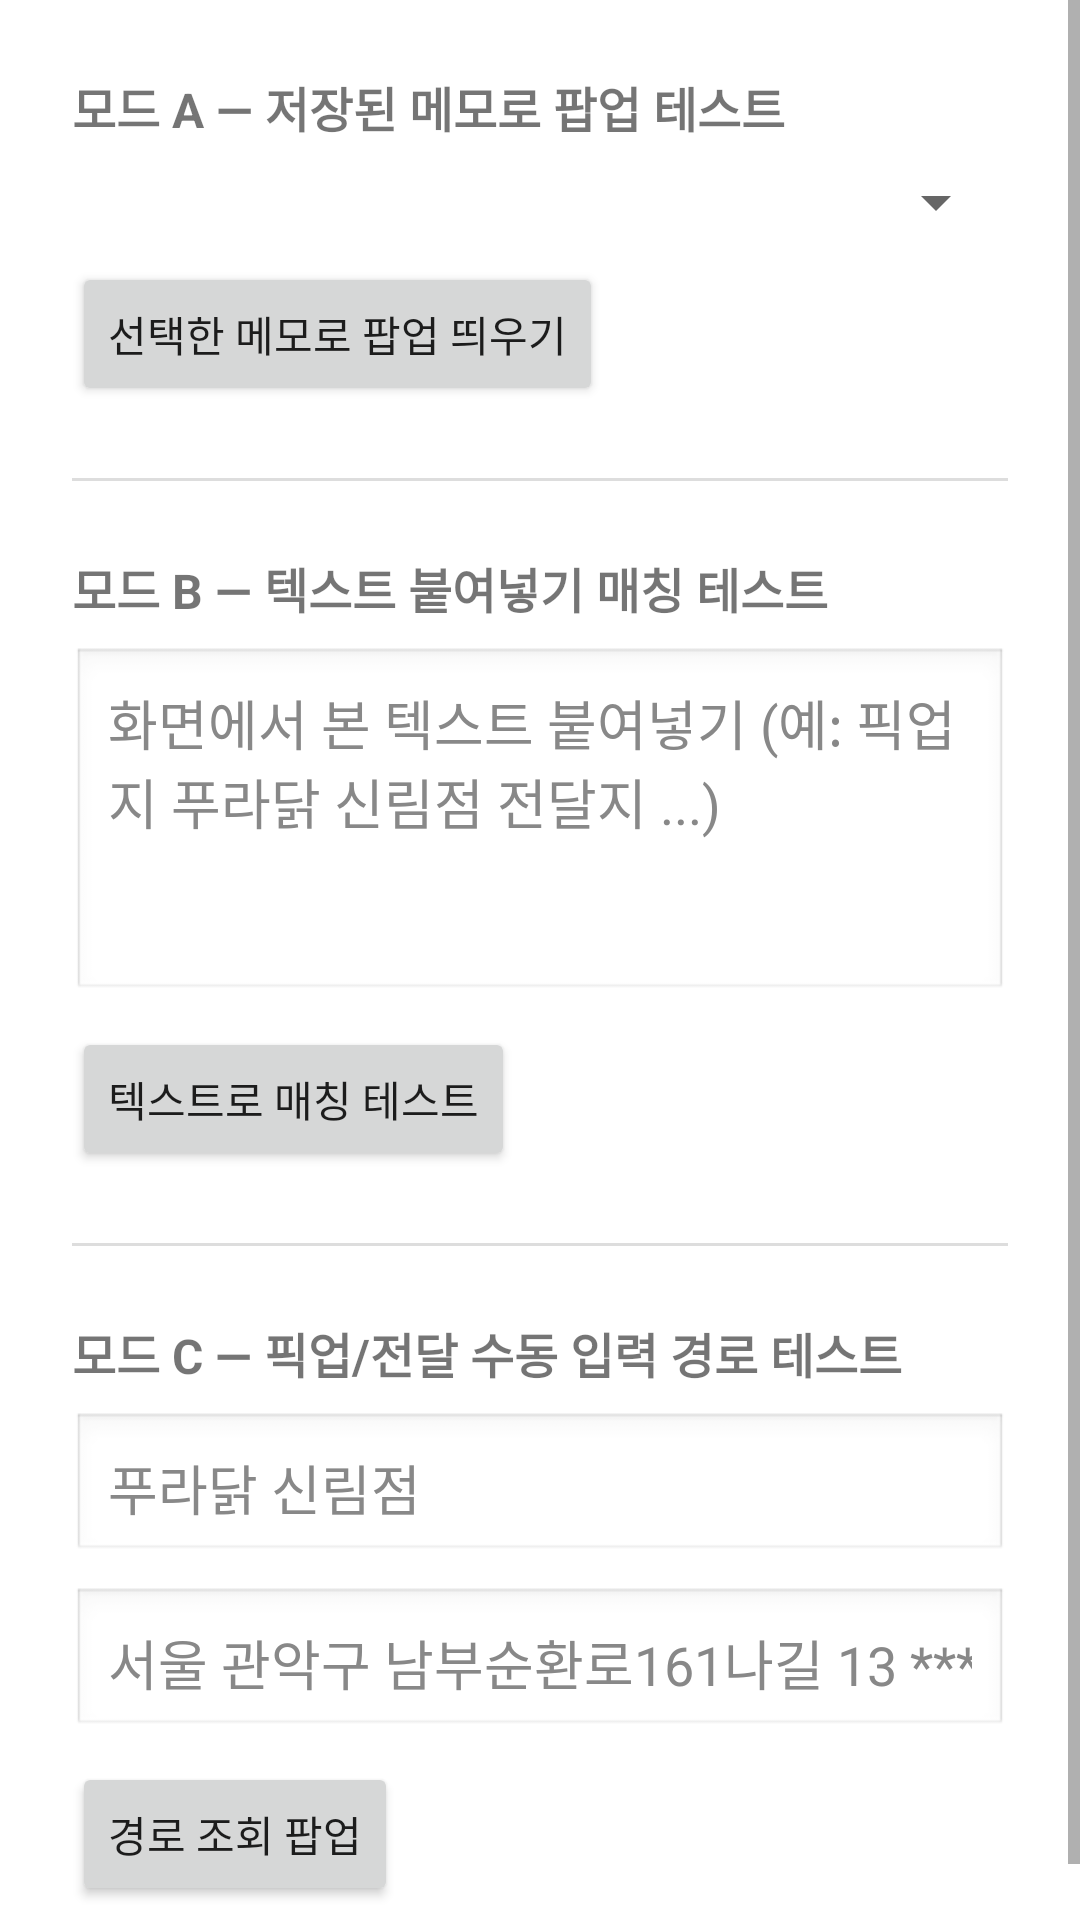

The Android layout XML behind this screen, and the referenced resources:
<!-- AndroidManifest.xml: application theme Theme.PickUpMemo -->
<!-- res/layout/activity_test.xml -->
<?xml version="1.0" encoding="utf-8"?>
<ScrollView xmlns:android="http://schemas.android.com/apk/res/android"
    android:layout_width="match_parent"
    android:layout_height="match_parent">

    <LinearLayout
        android:layout_width="match_parent"
        android:layout_height="wrap_content"
        android:orientation="vertical"
        android:padding="24dp">

        
        <TextView
            android:id="@+id/tvSectionA"
            android:layout_width="wrap_content"
            android:layout_height="wrap_content"
            android:text="@string/test_section_a"
            android:textSize="16sp"
            android:textStyle="bold" />

        <Spinner
            android:id="@+id/spinnerMemos"
            android:layout_width="match_parent"
            android:layout_height="wrap_content"
            android:layout_marginTop="8dp" />

        <Button
            android:id="@+id/btnShowSelected"
            android:layout_width="wrap_content"
            android:layout_height="wrap_content"
            android:layout_marginTop="8dp"
            android:text="@string/btn_show_selected" />

        
        <View
            android:layout_width="match_parent"
            android:layout_height="1dp"
            android:layout_marginTop="24dp"
            android:layout_marginBottom="24dp"
            android:background="#DDDDDD" />

        
        <TextView
            android:id="@+id/tvSectionB"
            android:layout_width="wrap_content"
            android:layout_height="wrap_content"
            android:text="@string/test_section_b"
            android:textSize="16sp"
            android:textStyle="bold" />

        <EditText
            android:id="@+id/etTestText"
            android:layout_width="match_parent"
            android:layout_height="wrap_content"
            android:layout_marginTop="8dp"
            android:gravity="top"
            android:hint="@string/hint_test_text"
            android:inputType="textMultiLine"
            android:lines="4"
            android:background="@android:drawable/edit_text"
            android:textColor="@color/black"
            android:textColorHint="#888888"
            android:padding="12dp" />

        <Button
            android:id="@+id/btnMatchTest"
            android:layout_width="wrap_content"
            android:layout_height="wrap_content"
            android:layout_marginTop="8dp"
            android:text="@string/btn_match_test" />

        <View
            android:layout_width="match_parent"
            android:layout_height="1dp"
            android:layout_marginTop="24dp"
            android:layout_marginBottom="24dp"
            android:background="#DDDDDD" />

        <TextView
            android:id="@+id/tvSectionC"
            android:layout_width="wrap_content"
            android:layout_height="wrap_content"
            android:text="@string/test_section_c"
            android:textSize="16sp"
            android:textStyle="bold" />

        <EditText
            android:id="@+id/etPickup"
            android:layout_width="match_parent"
            android:layout_height="wrap_content"
            android:layout_marginTop="8dp"
            android:background="@android:drawable/edit_text"
            android:hint="@string/hint_pickup"
            android:inputType="text"
            android:padding="12dp"
            android:textColor="@color/black"
            android:textColorHint="#888888" />

        <EditText
            android:id="@+id/etDest"
            android:layout_width="match_parent"
            android:layout_height="wrap_content"
            android:layout_marginTop="8dp"
            android:background="@android:drawable/edit_text"
            android:hint="@string/hint_dest"
            android:inputType="text"
            android:padding="12dp"
            android:textColor="@color/black"
            android:textColorHint="#888888" />

        <Button
            android:id="@+id/btnRouteTest"
            android:layout_width="wrap_content"
            android:layout_height="wrap_content"
            android:layout_marginTop="8dp"
            android:text="@string/btn_route_test" />

    </LinearLayout>

</ScrollView>
<!-- resources referenced by this layout -->
<resources>
  <color name="black">#FF000000</color>
  <string name="btn_match_test">텍스트로 매칭 테스트</string>
  <string name="btn_route_test">경로 조회 팝업</string>
  <string name="btn_show_selected">선택한 메모로 팝업 띄우기</string>
  <string name="hint_dest">서울 관악구 남부순환로161나길 13 **** (신림동)</string>
  <string name="hint_pickup">푸라닭 신림점</string>
  <string name="hint_test_text">화면에서 본 텍스트 붙여넣기 (예: 픽업지 푸라닭 신림점 전달지 ...)</string>
  <string name="test_section_a">모드 A — 저장된 메모로 팝업 테스트</string>
  <string name="test_section_b">모드 B — 텍스트 붙여넣기 매칭 테스트</string>
  <string name="test_section_c">모드 C — 픽업/전달 수동 입력 경로 테스트</string>
  <style name="Theme.PickUpMemo" parent="Theme.MaterialComponents.DayNight.DarkActionBar">
          <item name="colorPrimary">@color/purple_500</item>
          <item name="colorPrimaryVariant">@color/purple_700</item>
          <item name="colorOnPrimary">@color/white</item>
          <item name="colorSecondary">@color/teal_200</item>
          <item name="colorSecondaryVariant">@color/teal_700</item>
          <item name="colorOnSecondary">@color/black</item>
          <item name="android:statusBarColor" tools:targetApi="l">?attr/colorPrimaryVariant</item>
      </style>
  <color name="purple_500">#FF6200EE</color>
  <color name="purple_700">#FF3700B3</color>
  <color name="white">#FFFFFFFF</color>
  <color name="teal_200">#FF03DAC5</color>
  <color name="teal_700">#FF018786</color>
</resources>
